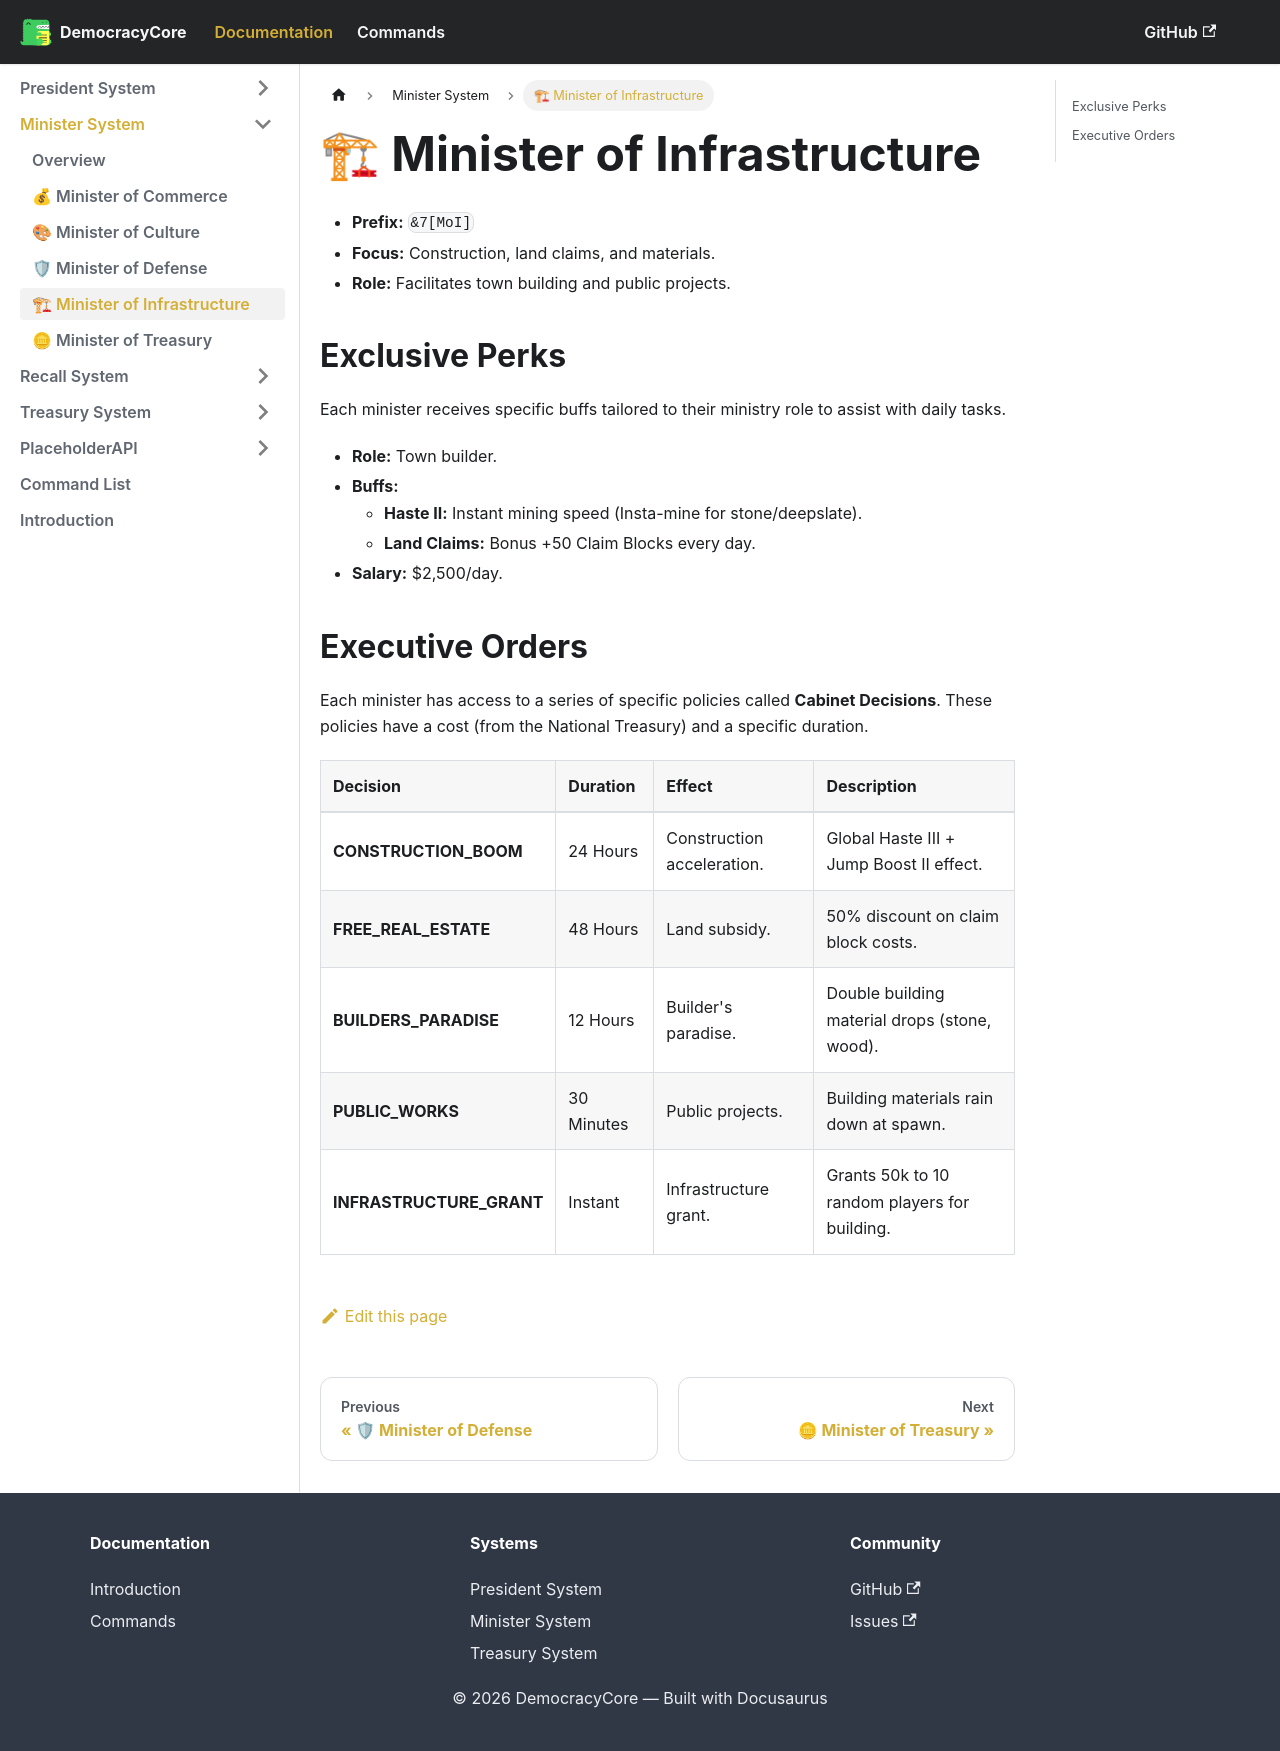

repository: mzzaky/Democracy-Core-Wiki · page: docs/Minister System/Minister of Infrastructure.html · generator: docusaurus

# 🏗 Minister of Infrastructure
*   **Prefix:** `&7[MoI]`
*   **Focus:** Construction, land claims, and materials.
*   **Role:** Facilitates town building and public projects.

## Exclusive Perks
Each minister receives specific buffs tailored to their ministry role to assist with daily tasks.

*   **Role:** Town builder.
*   **Buffs:**
    *   **Haste II:** Instant mining speed (Insta-mine for stone/deepslate).
    *   **Land Claims:** Bonus +50 Claim Blocks every day.
*   **Salary:** $2,500/day.

## Executive Orders
Each minister has access to a series of specific policies called **Cabinet Decisions**. These policies have a cost (from the National Treasury) and a specific duration.

| Decision | Duration | Effect | Description |
| :--- | :--- | :--- | :--- |
| **CONSTRUCTION_BOOM** | 24 Hours | Construction acceleration. | Global Haste III + Jump Boost II effect. |
| **FREE_REAL_ESTATE** | 48 Hours | Land subsidy. | 50% discount on claim block costs. |
| **BUILDERS_PARADISE** | 12 Hours | Builder's paradise. | Double building material drops (stone, wood). |
| **PUBLIC_WORKS** | 30 Minutes | Public projects. | Building materials rain down at spawn. |
| **INFRASTRUCTURE_GRANT** | Instant | Infrastructure grant. | Grants 50k to 10 random players for building. |
